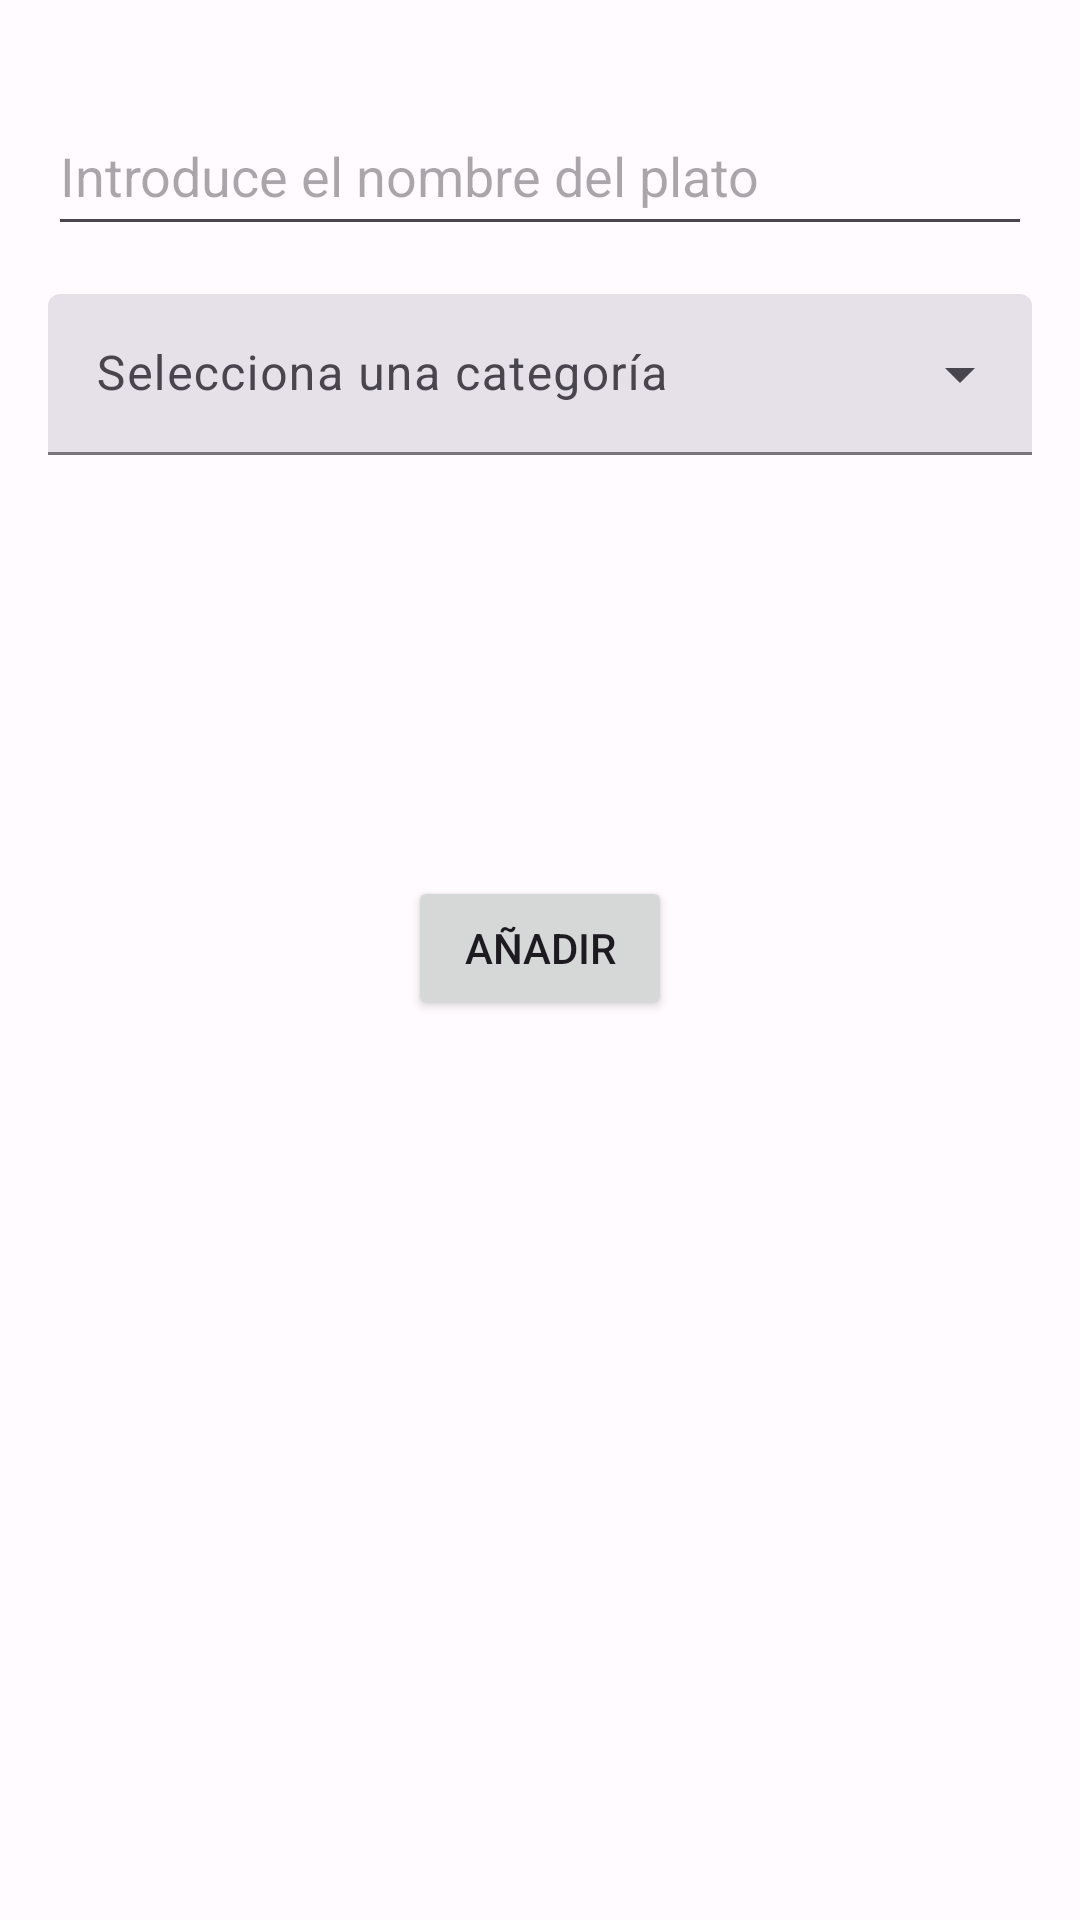

Android layout source for this screen:
<!-- AndroidManifest.xml: application theme Theme.MenuMaker -->
<!-- res/layout/fragment_add_dish.xml -->
<?xml version="1.0" encoding="utf-8"?>
<androidx.constraintlayout.widget.ConstraintLayout xmlns:android="http://schemas.android.com/apk/res/android"
    xmlns:app="http://schemas.android.com/apk/res-auto"
    xmlns:tools="http://schemas.android.com/tools"
    android:layout_width="match_parent"
    android:layout_height="match_parent"
    android:background="@color/material_dynamic_tertiary99"
    tools:context=".AddDishFragment">

    <com.google.android.material.textfield.TextInputLayout
        android:id="@+id/textInputLayout"
        style="@style/Widget.Material3.TextInputLayout.FilledBox.Dense.ExposedDropdownMenu"
        android:layout_width="match_parent"
        android:layout_height="wrap_content"
        android:layout_margin="16dp"
        android:hint="Selecciona una categoría"
        app:layout_constraintStart_toStartOf="parent"
        app:layout_constraintTop_toBottomOf="@+id/edit_text_name">

        <AutoCompleteTextView
            android:id="@+id/auto_complete_text"
            android:layout_width="match_parent"
            android:layout_height="wrap_content"
            android:inputType="none">

        </AutoCompleteTextView>
    </com.google.android.material.textfield.TextInputLayout>

    <EditText
        android:id="@+id/edit_text_name"
        android:layout_width="0dp"
        android:layout_height="50dp"
        android:layout_marginTop="32dp"
        android:ems="10"
        android:hint="Introduce el nombre del plato"
        android:inputType="text"
        app:layout_constraintEnd_toEndOf="@+id/textInputLayout"
        app:layout_constraintStart_toStartOf="@+id/textInputLayout"
        app:layout_constraintTop_toTopOf="parent" />

    <Button
        android:id="@+id/btn_add"
        android:layout_width="wrap_content"
        android:layout_height="wrap_content"
        android:layout_marginBottom="300dp"
        android:text="AÑADIR"
        app:layout_constraintBottom_toBottomOf="parent"
        app:layout_constraintEnd_toEndOf="parent"
        app:layout_constraintHorizontal_bias="0.5"
        app:layout_constraintStart_toStartOf="parent" />
</androidx.constraintlayout.widget.ConstraintLayout>
<!-- resources referenced by this layout -->
<resources>
  <style name="Theme.MenuMaker" parent="Base.Theme.MenuMaker" />
  <style name="Base.Theme.MenuMaker" parent="Theme.Material3.DayNight.NoActionBar">
          
          
      </style>
</resources>
